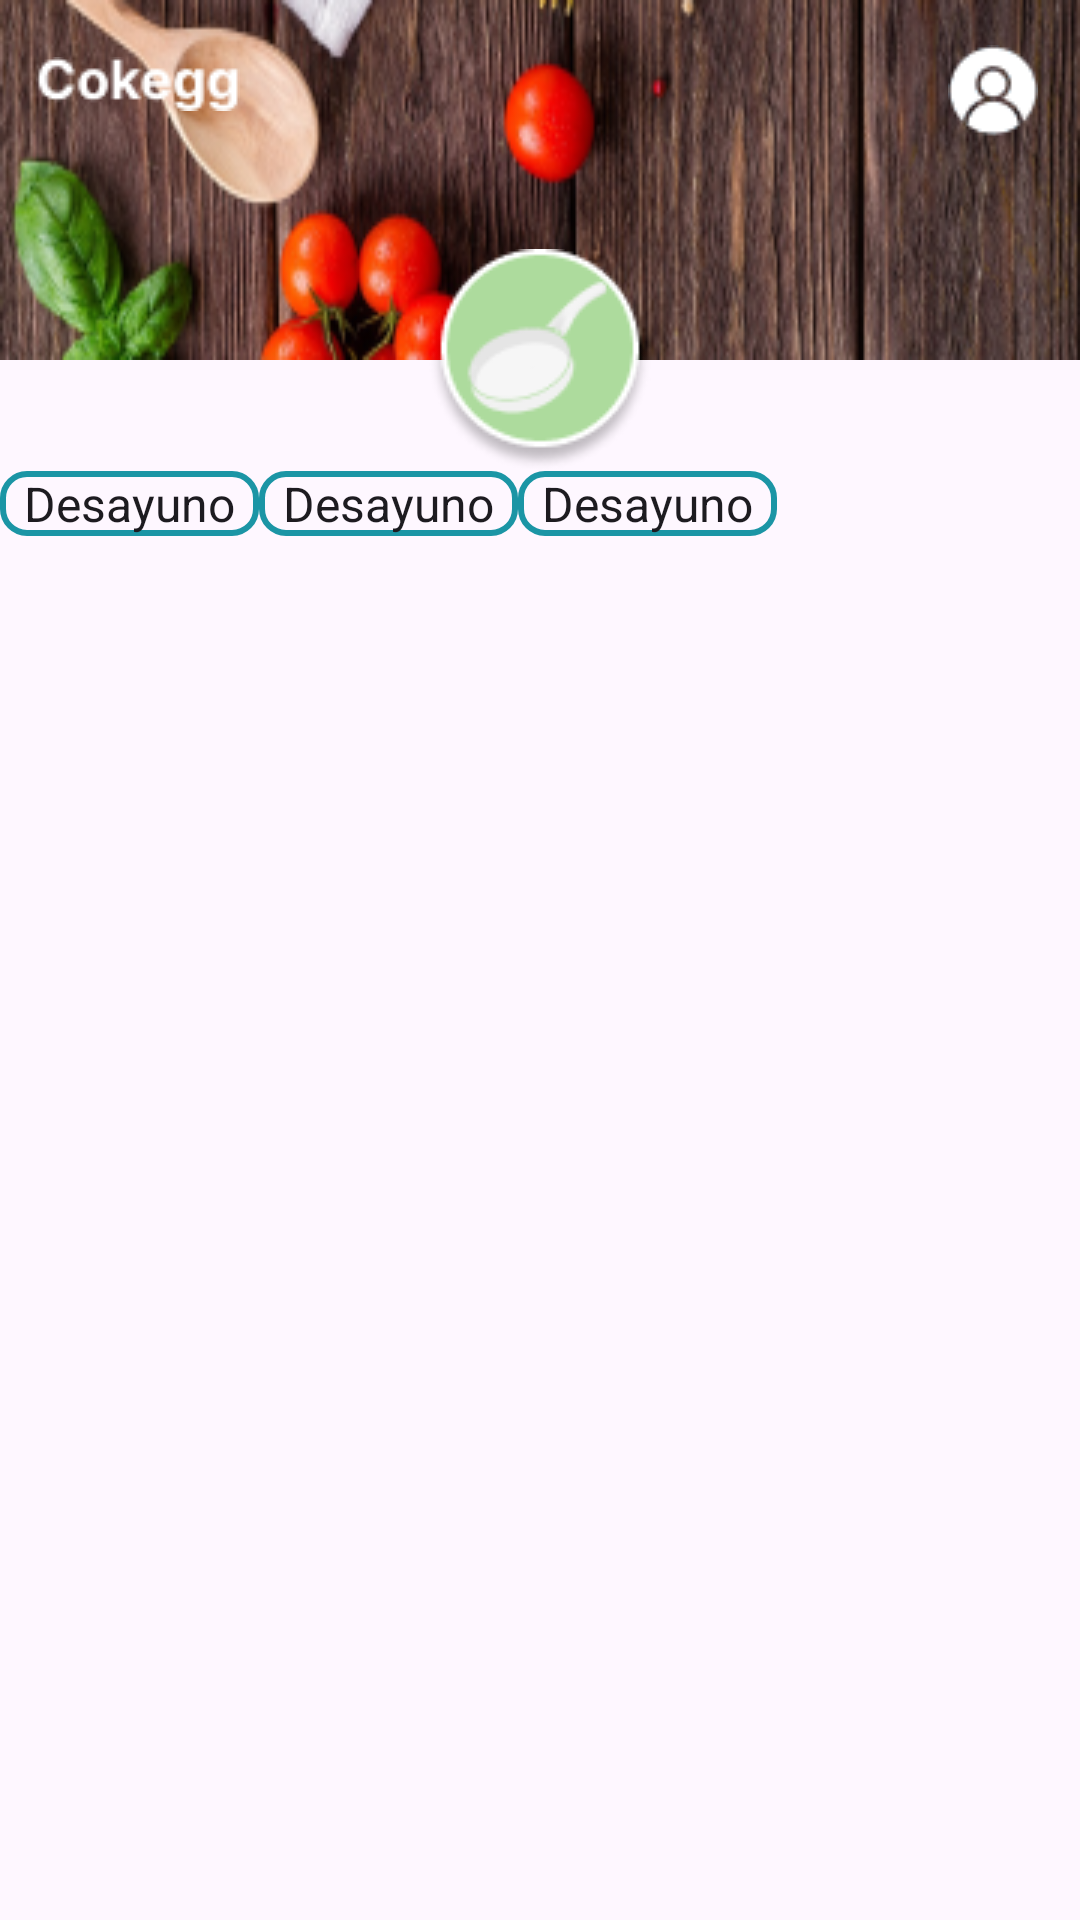

Android layout source for this screen:
<!-- AndroidManifest.xml: application theme Theme.Example2 -->
<!-- res/layout/view_prueba_3.xml -->
<?xml version="1.0" encoding="utf-8"?>
<androidx.constraintlayout.widget.ConstraintLayout xmlns:android="http://schemas.android.com/apk/res/android"
    xmlns:app="http://schemas.android.com/apk/res-auto"
    xmlns:tools="http://schemas.android.com/tools"
    android:layout_width="match_parent"
    android:layout_height="match_parent">


    <androidx.constraintlayout.widget.ConstraintLayout
        android:id="@+id/toolbar"
        android:layout_width="0dp"
        android:layout_height="120dp"
        android:background="@drawable/img_fondo"
        app:layout_constraintEnd_toEndOf="parent"
        app:layout_constraintStart_toStartOf="parent"
        app:layout_constraintTop_toTopOf="parent">

        <ImageView
            android:layout_width="wrap_content"
            android:layout_height="wrap_content"
            android:layout_marginStart="12dp"
            android:layout_marginTop="19dp"
            android:src="@drawable/img_cokegg"
            app:layout_constraintStart_toStartOf="parent"
            app:layout_constraintTop_toTopOf="parent" />

        <ImageView
            android:layout_width="wrap_content"
            android:layout_height="wrap_content"
            android:layout_marginTop="15dp"
            android:layout_marginEnd="14dp"
            android:src="@drawable/img_account"
            app:layout_constraintEnd_toEndOf="parent"
            app:layout_constraintTop_toTopOf="parent" />


    </androidx.constraintlayout.widget.ConstraintLayout>

    <ImageView
        android:id="@+id/img_logo"
        android:layout_width="wrap_content"
        android:layout_height="wrap_content"
        android:elevation="5dp"
        android:src="@drawable/img_logo"
        app:layout_constraintBottom_toBottomOf="@id/toolbar"
        app:layout_constraintEnd_toEndOf="parent"
        app:layout_constraintStart_toStartOf="parent"
        app:layout_constraintTop_toBottomOf="@id/toolbar" />

    <Spinner
        android:id="@+id/my_spinner"
        android:layout_width="wrap_content"
        android:layout_height="wrap_content"
        android:background="@drawable/border"
        android:entries="@array/food_type"
        app:layout_constraintStart_toStartOf="parent"
        app:layout_constraintTop_toBottomOf="@id/img_logo"
        tools:ignore="TouchTargetSizeCheck" />

    <Spinner
        android:id="@+id/my_spinner_2"
        android:layout_width="wrap_content"
        android:layout_height="wrap_content"
        android:background="@drawable/border"
        android:entries="@array/food_type"
        app:layout_constraintStart_toEndOf="@id/my_spinner"
        app:layout_constraintTop_toBottomOf="@id/img_logo"
        tools:ignore="TouchTargetSizeCheck" />

    <Spinner
        android:id="@+id/my_spinner_3"
        android:layout_width="wrap_content"
        android:layout_height="wrap_content"
        android:background="@drawable/border"
        android:entries="@array/food_type"
        app:layout_constraintStart_toEndOf="@id/my_spinner_2"
        app:layout_constraintTop_toBottomOf="@id/img_logo"
        tools:ignore="TouchTargetSizeCheck" />

</androidx.constraintlayout.widget.ConstraintLayout>
<!-- resources referenced by this layout -->
<resources>
  <string-array name="food_type">
          <item>Desayuno</item>
          <item>Comida</item>
          <item>Cena</item>
      </string-array>
  <!-- drawable border (drawable) -->
  <?xml version="1.0" encoding="utf-8"?>
  <shape xmlns:android="http://schemas.android.com/apk/res/android"
      android:shape="rectangle">
      <solid android:color="@android:color/transparent" />
      <stroke
          android:width="2dp"
          android:color="@color/blue" />
      <corners android:radius="8dp" />
  </shape>
  <!-- drawable img_account: png bitmap (drawable, 1030 bytes) -->
  <!-- drawable img_cokegg: png bitmap (drawable, 782 bytes) -->
  <!-- drawable img_fondo: png bitmap (drawable, 73062 bytes) -->
  <!-- drawable img_logo: png bitmap (drawable, 5121 bytes) -->
  <style name="Theme.Example2" parent="Base.Theme.Example2" />
  <color name="blue">#1B95A5</color>
  <style name="Base.Theme.Example2" parent="Theme.Material3.DayNight.NoActionBar">
          
          
      </style>
</resources>
